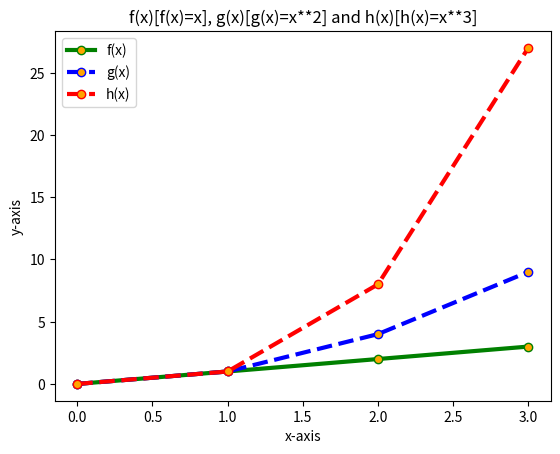

Write Python code to recreate this figure.
# [redacted]
# 16th March 2020

# Write a program that displays a plot of the functions 
# f(x)=x, g(x)=x2 and h(x)=x3 in the range [0, 4] on the one set of axes.

import numpy as np
import matplotlib.pyplot as plt

# x-axis values
x = np.arange(0.0, 4.0, 1.0) #x-axis values, range is 0.0 to 4.0 in steps of 1.0
# y-axis values
y1 = x      # f(x)
y2 = x**2   # g(x)
y3 = x**3   # h(x)

#plotting the points
plt.plot(y1, color='green', linestyle='solid', linewidth = 3, 
         marker='o', markerfacecolor='orange', markersize=6, label='f(x)') 
plt.plot(y2, color='blue', linestyle='dashed', linewidth = 3, 
         marker='o', markerfacecolor='orange', markersize=6, label='g(x)') 
plt.plot(y3, color='red', linestyle='dashed', linewidth = 3, 
         marker='o', markerfacecolor='orange', markersize=6, label='h(x)') 
# plots the point, line colour, linetype, linewidth, the marker on the line at point,
# colour of marker and marker size for each of above points (y1,y2 and y3),
# the label adds the name of the line, N.b plt.legend command is needed below 
# for this to work.

plt.xlabel('x-axis') # names xaxis "x-axis"
plt.ylabel('y-axis') # names yaxis "y-axis"

plt.title('f(x)[f(x)=x], g(x)[g(x)=x**2] and h(x)[h(x)=x**3]') # adds the plot title
plt.legend() # displays labels in plots above
plt.show() # Depicts graphic representation of the plot

# References
# https://www.geeksforgeeks.org/graph-plotting-in-python-set-1/
# https://realpython.com/python-matplotlib-guide/
# https://stackoverflow.com/questions/17941083/how-to-label-a-line-in-matplotlib-python/17942066
# https://projects.datacamp.com/projects/33 (Datacamp Matplotlib tutorial)
# http://cs231n.github.io/python-numpy-tutorial/
# https://matplotlib.org/tutorials/introductory/pyplot.html
